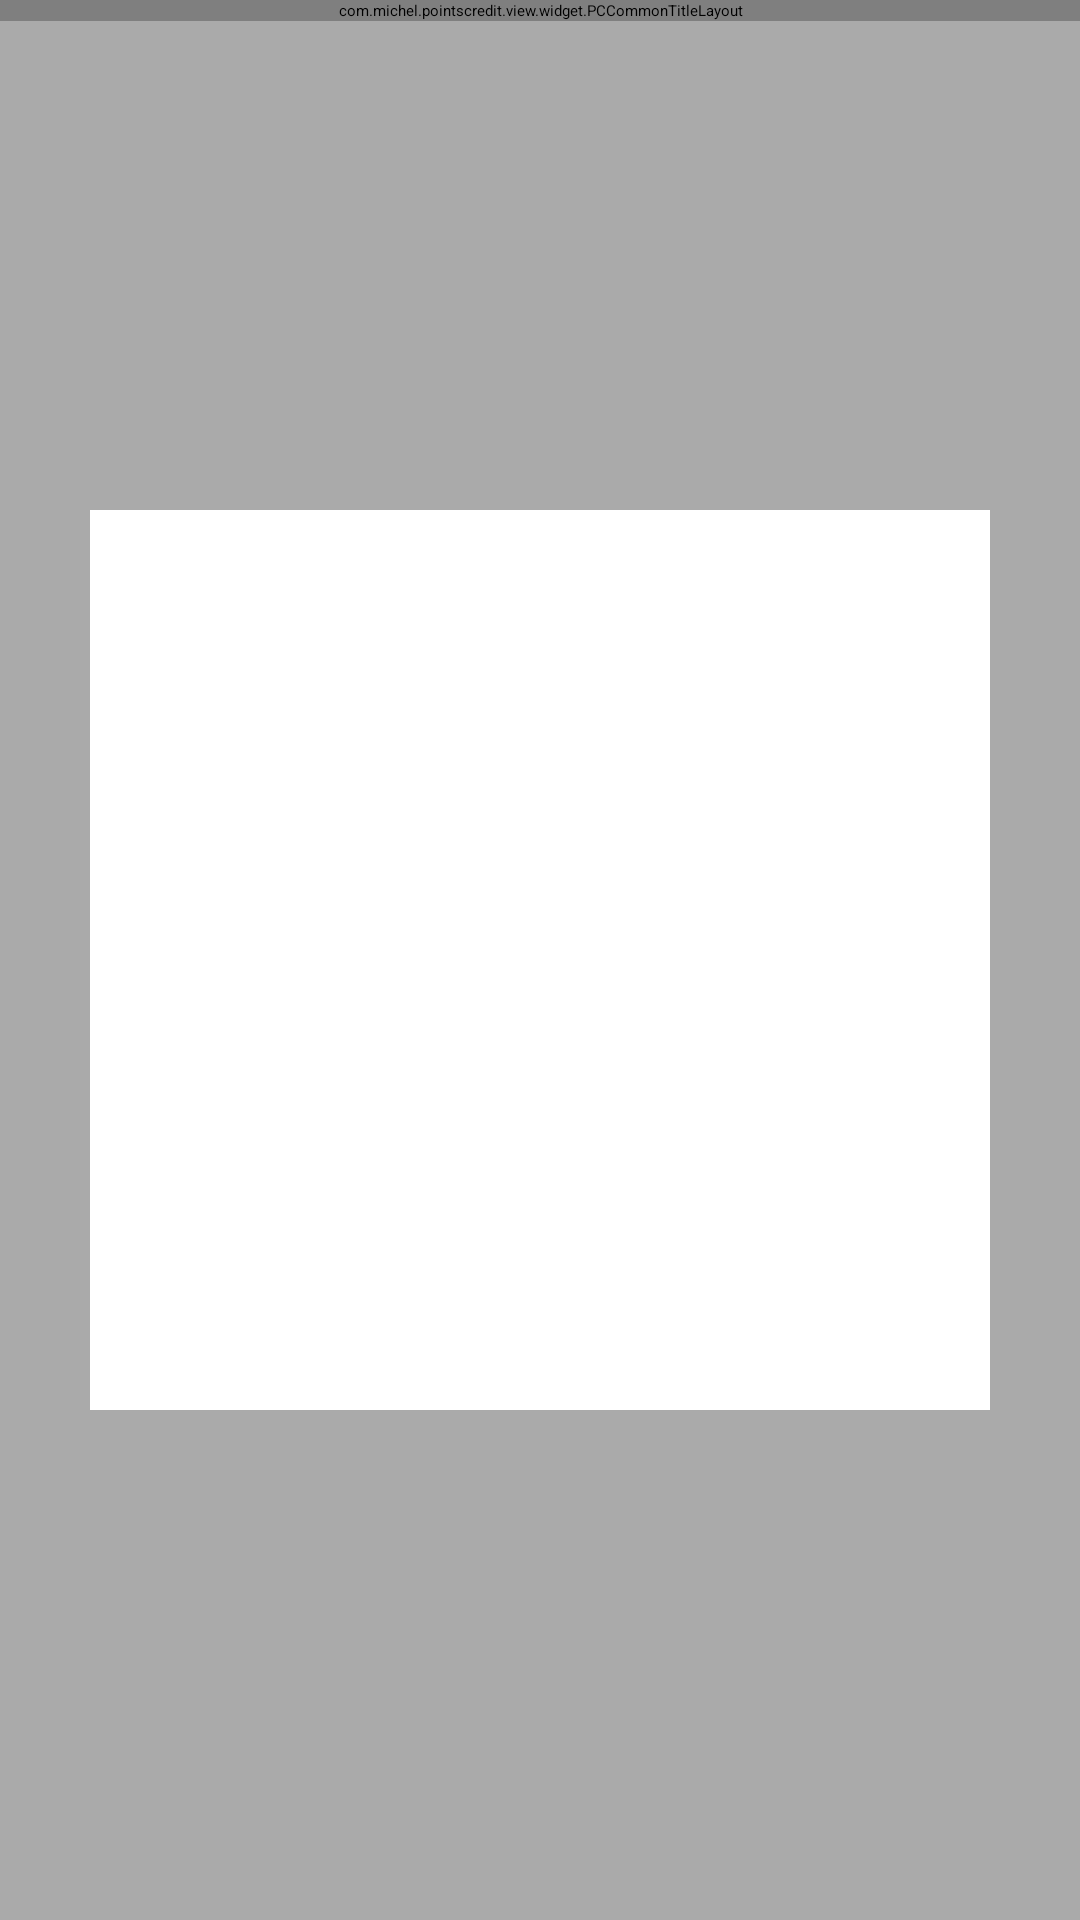

The Android layout XML behind this screen, and the referenced resources:
<!-- AndroidManifest.xml: application theme AppTheme -->
<!-- res/layout/activity_my_qrcode.xml -->
<?xml version="1.0" encoding="utf-8"?>
<RelativeLayout xmlns:android="http://schemas.android.com/apk/res/android"
    xmlns:app="http://schemas.android.com/apk/res-auto"
    android:layout_width="match_parent"
    android:layout_height="match_parent"
    android:background="@android:color/darker_gray">

    <com.michel.pointscredit.view.widget.PCCommonTitleLayout
        android:id="@+id/my_qrcode_title"
        android:layout_width="match_parent"
        android:layout_height="wrap_content"
        app:right_icon_visible="true"
        app:title_content="@string/ErCode"
        app:right_icon_src="@drawable/ic_share"/>

    <ImageView
        android:id="@+id/iv_my_qrcode"
        android:layout_width="300dp"
        android:layout_height="300dp"
        android:background="@android:color/white"
        android:layout_centerHorizontal="true"
        android:scaleType="fitXY"
        android:layout_centerVertical="true" />


</RelativeLayout>
<!-- resources referenced by this layout -->
<resources>
  <!-- drawable ic_share: png bitmap (drawable-xxhdpi, 980 bytes) -->
  <string name="ErCode">二维码</string>
  <style name="AppTheme" parent="QMUI.Compat.NoActionBar">
          
          <item name="colorPrimary">@color/colorPrimary</item>
          
          <item name="colorPrimaryDark">@color/colorPrimaryDark</item>
          <item name="colorAccent">@color/colorAccent</item>
          <item name="windowNoTitle">true</item>
          <item name="android:fitsSystemWindows">true</item>
          
          <item name="qmui_config_color_blue">@color/colorPrimary</item>
          <item name="qmui_content_spacing_horizontal">20dp</item>
          <item name="qmui_content_padding_horizontal">@dimen/qmui_content_spacing_horizontal</item>
      </style>
  <color name="colorPrimary">@color/color_009BFA</color>
  <color name="colorPrimaryDark">@color/color_009BFA</color>
  <color name="colorAccent">@color/color_009BFA</color>
  <color name="color_009BFA">#FF009BFA</color>
</resources>
